Labelled photos from "LR", an image-classification folder in omarbesbes/RUnet. The possible labels are: berry, bird, dog, flower.

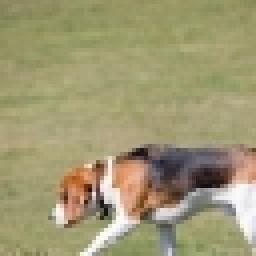
Label: dog

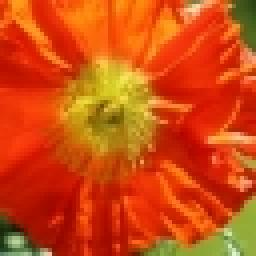
Label: flower

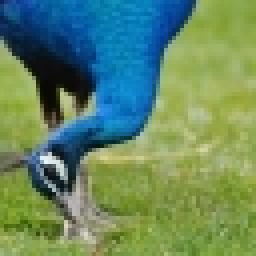
Label: bird

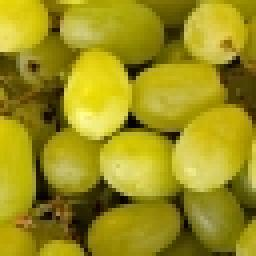
Label: berry

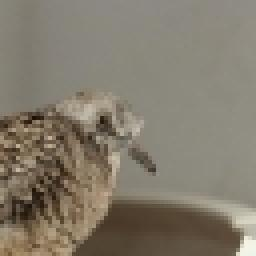
Label: bird

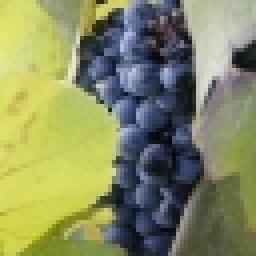
Label: berry
